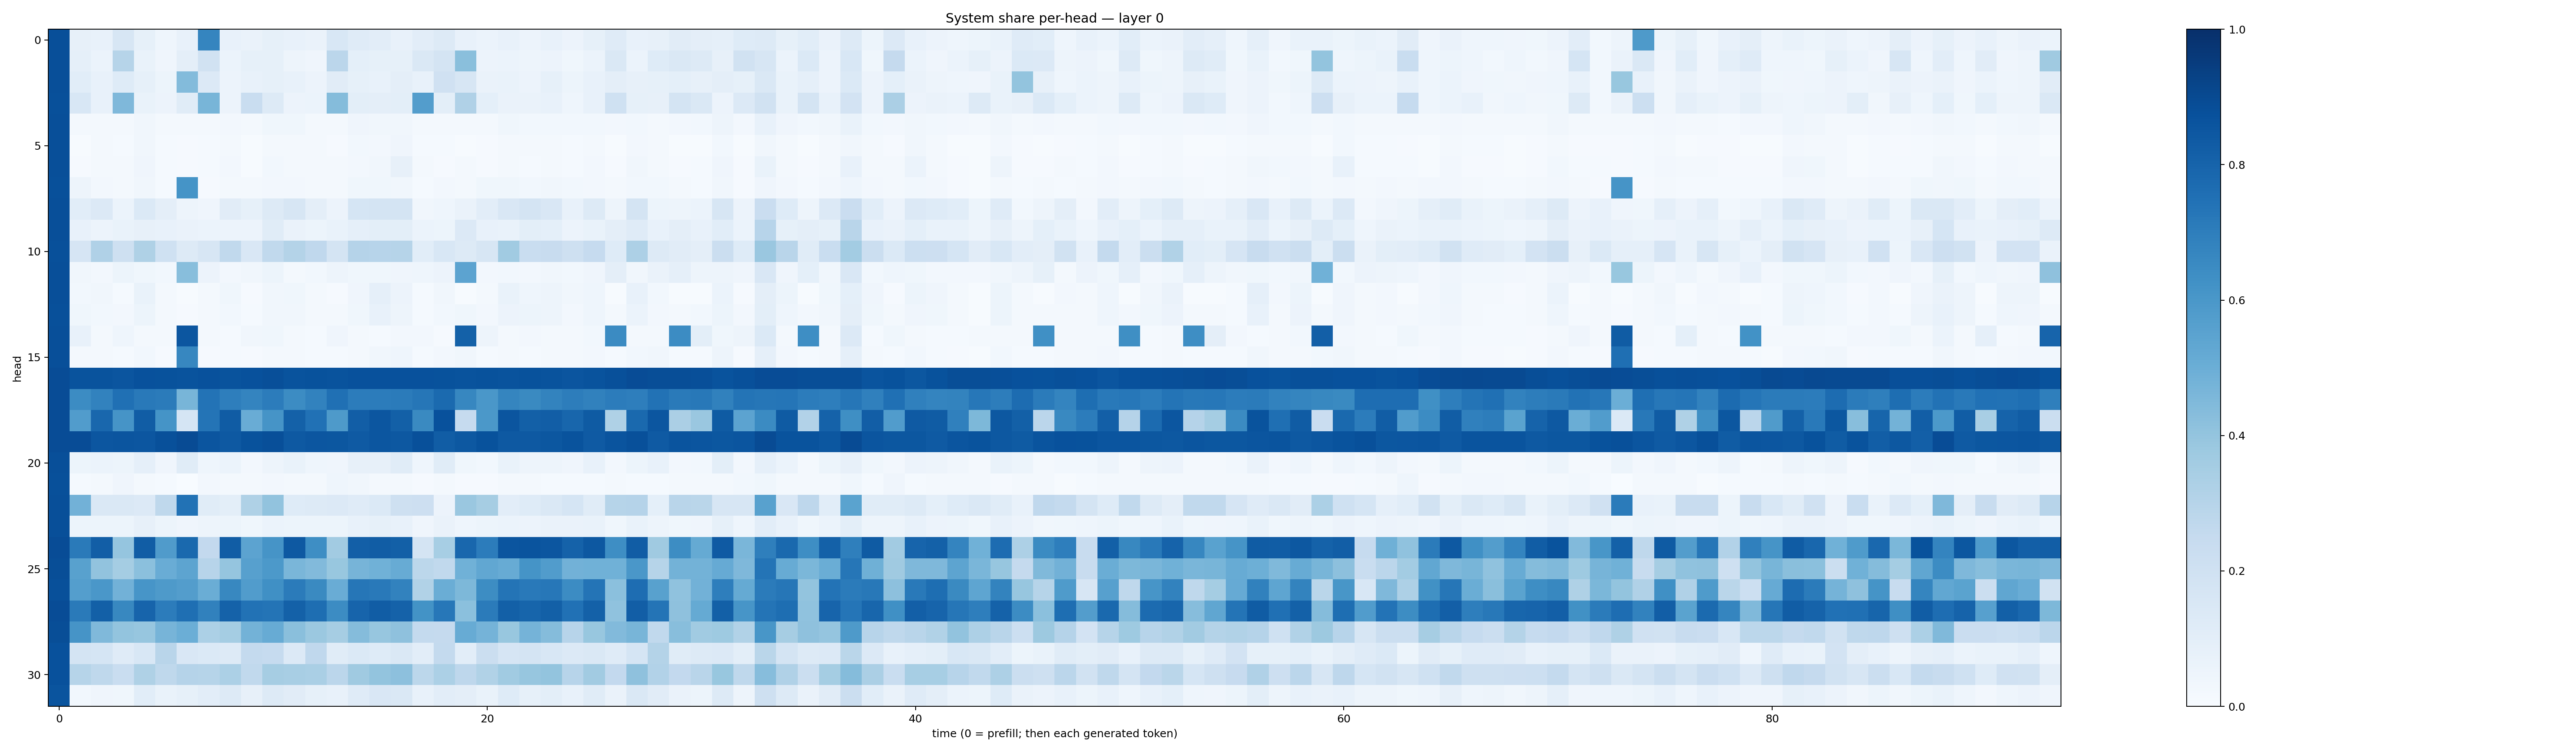

The table this chart was drawn from, first rows:
0.88105315, 0.08126924, 0.07528101, 0.15847716, 0.08505789, 0.043748852, 0.07302171, 0.67097384, 0.0732879, 0.06358527, 0.08500544, 0.07256954, 0.06629474, 0.15392739, 0.12008598, 0.10450844, 0.075068474, 0.10519439, 0.12926465, 0.0761751, 0.062346213, 0.076689795, 0.05699178, 0.073308155
0.8805, 0.08861, 0.06177, 0.2989, 0.068, 0.04166, 0.09611, 0.1951, 0.06147, 0.08567, 0.08501, 0.05, 0.04289, 0.2826, 0.09004, 0.08488, 0.08591, 0.1456, 0.1776, 0.4255, 0.05773, 0.06018, 0.04776, 0.05796
0.8796, 0.1064, 0.07483, 0.1249, 0.0831, 0.05107, 0.4412, 0.1329, 0.05847, 0.07436, 0.08521, 0.07163, 0.05534, 0.1108, 0.08462, 0.0768, 0.09497, 0.07656, 0.1966, 0.1605, 0.06347, 0.0682, 0.05637, 0.08507
0.8789, 0.1544, 0.07731, 0.4527, 0.06822, 0.05804, 0.1145, 0.4682, 0.05573, 0.2338, 0.1263, 0.05638, 0.05878, 0.4363, 0.1004, 0.09434, 0.09974, 0.5713, 0.1015, 0.3176, 0.0925, 0.06328, 0.06438, 0.07579
0.8802, 0.01928, 0.02125, 0.0196, 0.0319, 0.01923, 0.02252, 0.018, 0.02519, 0.01969, 0.03586, 0.03528, 0.01962, 0.02185, 0.03973, 0.03262, 0.03335, 0.01566, 0.01681, 0.02258, 0.02275, 0.03569, 0.0299, 0.03124
0.8797, 0.007726, 0.02111, 0.01287, 0.03303, 0.01362, 0.009669, 0.01439, 0.02075, 0.007549, 0.01749, 0.0202, 0.01734, 0.01134, 0.02946, 0.02505, 0.03929, 0.01234, 0.01345, 0.00742, 0.008497, 0.01998, 0.01723, 0.02102
0.8817, 0.008252, 0.01978, 0.01607, 0.0403, 0.01358, 0.01023, 0.01211, 0.02448, 0.0069, 0.02933, 0.01887, 0.01578, 0.01578, 0.02733, 0.03292, 0.0806, 0.01566, 0.01146, 0.01681, 0.01039, 0.01961, 0.01311, 0.02076
0.8788, 0.04994, 0.02542, 0.02262, 0.0345, 0.0121, 0.6149, 0.01072, 0.01884, 0.02035, 0.02495, 0.02626, 0.0226, 0.02337, 0.0387, 0.03686, 0.03291, 0.01418, 0.02384, 0.02326, 0.03844, 0.03659, 0.02913, 0.03253
0.881, 0.1072, 0.1354, 0.06106, 0.1388, 0.09694, 0.04889, 0.04075, 0.1115, 0.08205, 0.1287, 0.1607, 0.09714, 0.0582, 0.169, 0.1767, 0.1741, 0.03154, 0.04475, 0.06549, 0.1021, 0.1522, 0.1733, 0.1516
0.8818, 0.07319, 0.05749, 0.07005, 0.08131, 0.0726, 0.06556, 0.05931, 0.05654, 0.05735, 0.1141, 0.06305, 0.05106, 0.06688, 0.08641, 0.1015, 0.09805, 0.0611, 0.05401, 0.1339, 0.07112, 0.06707, 0.1004, 0.09058
0.8754, 0.1677, 0.3201, 0.2061, 0.3216, 0.2019, 0.1269, 0.1565, 0.2656, 0.1488, 0.2628, 0.3071, 0.2664, 0.1764, 0.303, 0.295, 0.2972, 0.1062, 0.1559, 0.1257, 0.1631, 0.3635, 0.2325, 0.2345
0.8798, 0.03192, 0.02719, 0.05316, 0.03889, 0.02947, 0.4276, 0.05639, 0.024, 0.03177, 0.05141, 0.02183, 0.02799, 0.04898, 0.03844, 0.03848, 0.0405, 0.04498, 0.05516, 0.5447, 0.02455, 0.02892, 0.02508, 0.03504
0.8791, 0.02931, 0.0323, 0.01197, 0.06957, 0.01831, 0.006358, 0.0161, 0.03532, 0.01147, 0.03277, 0.03644, 0.01835, 0.01125, 0.04101, 0.08751, 0.05622, 0.014, 0.03209, 0.006101, 0.02177, 0.06721, 0.04593, 0.05006
0.8785, 0.03675, 0.0302, 0.02495, 0.05456, 0.01802, 0.009388, 0.01997, 0.03079, 0.01357, 0.03317, 0.0328, 0.02191, 0.02304, 0.03665, 0.07217, 0.05045, 0.01405, 0.02848, 0.03672, 0.02652, 0.05644, 0.05174, 0.04828
0.8827, 0.07723, 0.01717, 0.04344, 0.02081, 0.01816, 0.8524, 0.0203, 0.01545, 0.03147, 0.03693, 0.01947, 0.01303, 0.03973, 0.02205, 0.01401, 0.02404, 0.02362, 0.01032, 0.8097, 0.04818, 0.0206, 0.02463, 0.0196
0.8811, 0.01655, 0.01973, 0.01413, 0.02744, 0.01076, 0.6664, 0.01134, 0.01552, 0.008846, 0.02274, 0.01813, 0.01287, 0.01396, 0.01887, 0.03302, 0.04504, 0.01534, 0.02661, 0.03171, 0.01214, 0.02121, 0.01362, 0.02122
0.888, 0.8652, 0.8654, 0.8558, 0.8745, 0.8698, 0.8658, 0.8715, 0.8664, 0.8735, 0.8793, 0.8666, 0.8685, 0.8648, 0.873, 0.8725, 0.8732, 0.8735, 0.8689, 0.866, 0.8687, 0.8667, 0.8699, 0.8664
0.887, 0.6469, 0.6835, 0.7525, 0.7166, 0.7071, 0.4649, 0.7387, 0.6992, 0.6732, 0.7056, 0.6447, 0.6821, 0.7506, 0.7037, 0.7065, 0.7082, 0.7275, 0.7755, 0.6641, 0.5989, 0.6683, 0.655, 0.6793
0.8872, 0.5776, 0.7872, 0.6118, 0.8268, 0.6148, 0.1688, 0.7379, 0.8288, 0.5049, 0.6113, 0.8115, 0.7467, 0.5863, 0.8218, 0.8544, 0.8126, 0.6531, 0.873, 0.2497, 0.5964, 0.8591, 0.8142, 0.8215
0.8887, 0.8897, 0.8546, 0.8565, 0.8535, 0.8766, 0.8925, 0.8579, 0.8399, 0.8689, 0.8825, 0.8399, 0.854, 0.8501, 0.8372, 0.8516, 0.8451, 0.8768, 0.8254, 0.8474, 0.8682, 0.8437, 0.8407, 0.8509
0.8797, 0.05339, 0.06012, 0.05374, 0.08853, 0.0407, 0.1154, 0.04403, 0.06139, 0.02361, 0.04968, 0.06744, 0.04386, 0.04228, 0.08003, 0.07921, 0.1154, 0.04457, 0.1165, 0.03805, 0.03043, 0.06998, 0.0472, 0.05023
0.8783, 0.01293, 0.01881, 0.04287, 0.0207, 0.01537, 0.0009731, 0.02385, 0.02028, 0.01749, 0.02468, 0.0182, 0.01844, 0.04373, 0.03137, 0.02064, 0.01787, 0.009435, 0.01703, 0.008865, 0.008339, 0.01658, 0.01736, 0.01557
0.8817, 0.4837, 0.1452, 0.1469, 0.1331, 0.2729, 0.745, 0.1148, 0.09928, 0.3209, 0.4057, 0.1224, 0.129, 0.1352, 0.1179, 0.1397, 0.2092, 0.2119, 0.05644, 0.3841, 0.3501, 0.1038, 0.1245, 0.1419
0.8813, 0.05215, 0.05383, 0.05285, 0.08163, 0.05299, 0.04041, 0.05026, 0.05232, 0.03886, 0.06106, 0.05147, 0.05263, 0.05445, 0.07151, 0.08301, 0.07571, 0.0414, 0.06512, 0.04566, 0.0512, 0.05934, 0.0552, 0.06329
0.8875, 0.7111, 0.8236, 0.396, 0.8269, 0.5811, 0.7794, 0.2592, 0.8262, 0.5469, 0.612, 0.8426, 0.6398, 0.3605, 0.8195, 0.8247, 0.8136, 0.1789, 0.3438, 0.7878, 0.7065, 0.8577, 0.8596, 0.8517
0.8842, 0.5558, 0.4053, 0.3535, 0.4197, 0.5045, 0.5393, 0.2962, 0.3961, 0.5606, 0.5907, 0.462, 0.4422, 0.3882, 0.4716, 0.4848, 0.5116, 0.2805, 0.2655, 0.4848, 0.5289, 0.5092, 0.614, 0.5779
0.878, 0.57, 0.5994, 0.4818, 0.6082, 0.5866, 0.5703, 0.5033, 0.6623, 0.5753, 0.6294, 0.7109, 0.6548, 0.5069, 0.7277, 0.7177, 0.681, 0.3142, 0.5018, 0.4553, 0.6427, 0.7363, 0.7179, 0.7262
0.8876, 0.7131, 0.813, 0.6639, 0.8003, 0.7063, 0.7569, 0.6841, 0.8086, 0.7427, 0.7378, 0.8095, 0.7584, 0.6464, 0.8001, 0.8249, 0.8083, 0.62, 0.7249, 0.421, 0.7074, 0.8145, 0.7931, 0.8132
0.8857, 0.61, 0.4478, 0.4007, 0.3929, 0.4708, 0.4975, 0.3317, 0.3527, 0.4787, 0.5093, 0.4233, 0.38, 0.3495, 0.435, 0.3929, 0.4103, 0.2546, 0.2511, 0.5102, 0.4753, 0.3878, 0.4765, 0.4372
0.8738, 0.179, 0.1711, 0.1189, 0.1532, 0.2898, 0.1488, 0.1387, 0.1278, 0.2556, 0.2475, 0.1365, 0.2684, 0.1145, 0.1398, 0.1232, 0.1429, 0.1041, 0.2558, 0.1019, 0.2223, 0.1655, 0.1793, 0.1551
0.8739, 0.2979, 0.2705, 0.2335, 0.324, 0.2726, 0.303, 0.297, 0.331, 0.2618, 0.3504, 0.3408, 0.3388, 0.2821, 0.3706, 0.4008, 0.4168, 0.2809, 0.3284, 0.2769, 0.3135, 0.3662, 0.3923, 0.3999
0.8613, 0.02857, 0.03992, 0.03892, 0.1066, 0.06658, 0.08339, 0.1035, 0.1269, 0.07953, 0.1292, 0.1098, 0.08346, 0.07033, 0.1196, 0.1497, 0.1414, 0.0735, 0.1052, 0.09747, 0.06914, 0.1239, 0.08547, 0.1008
